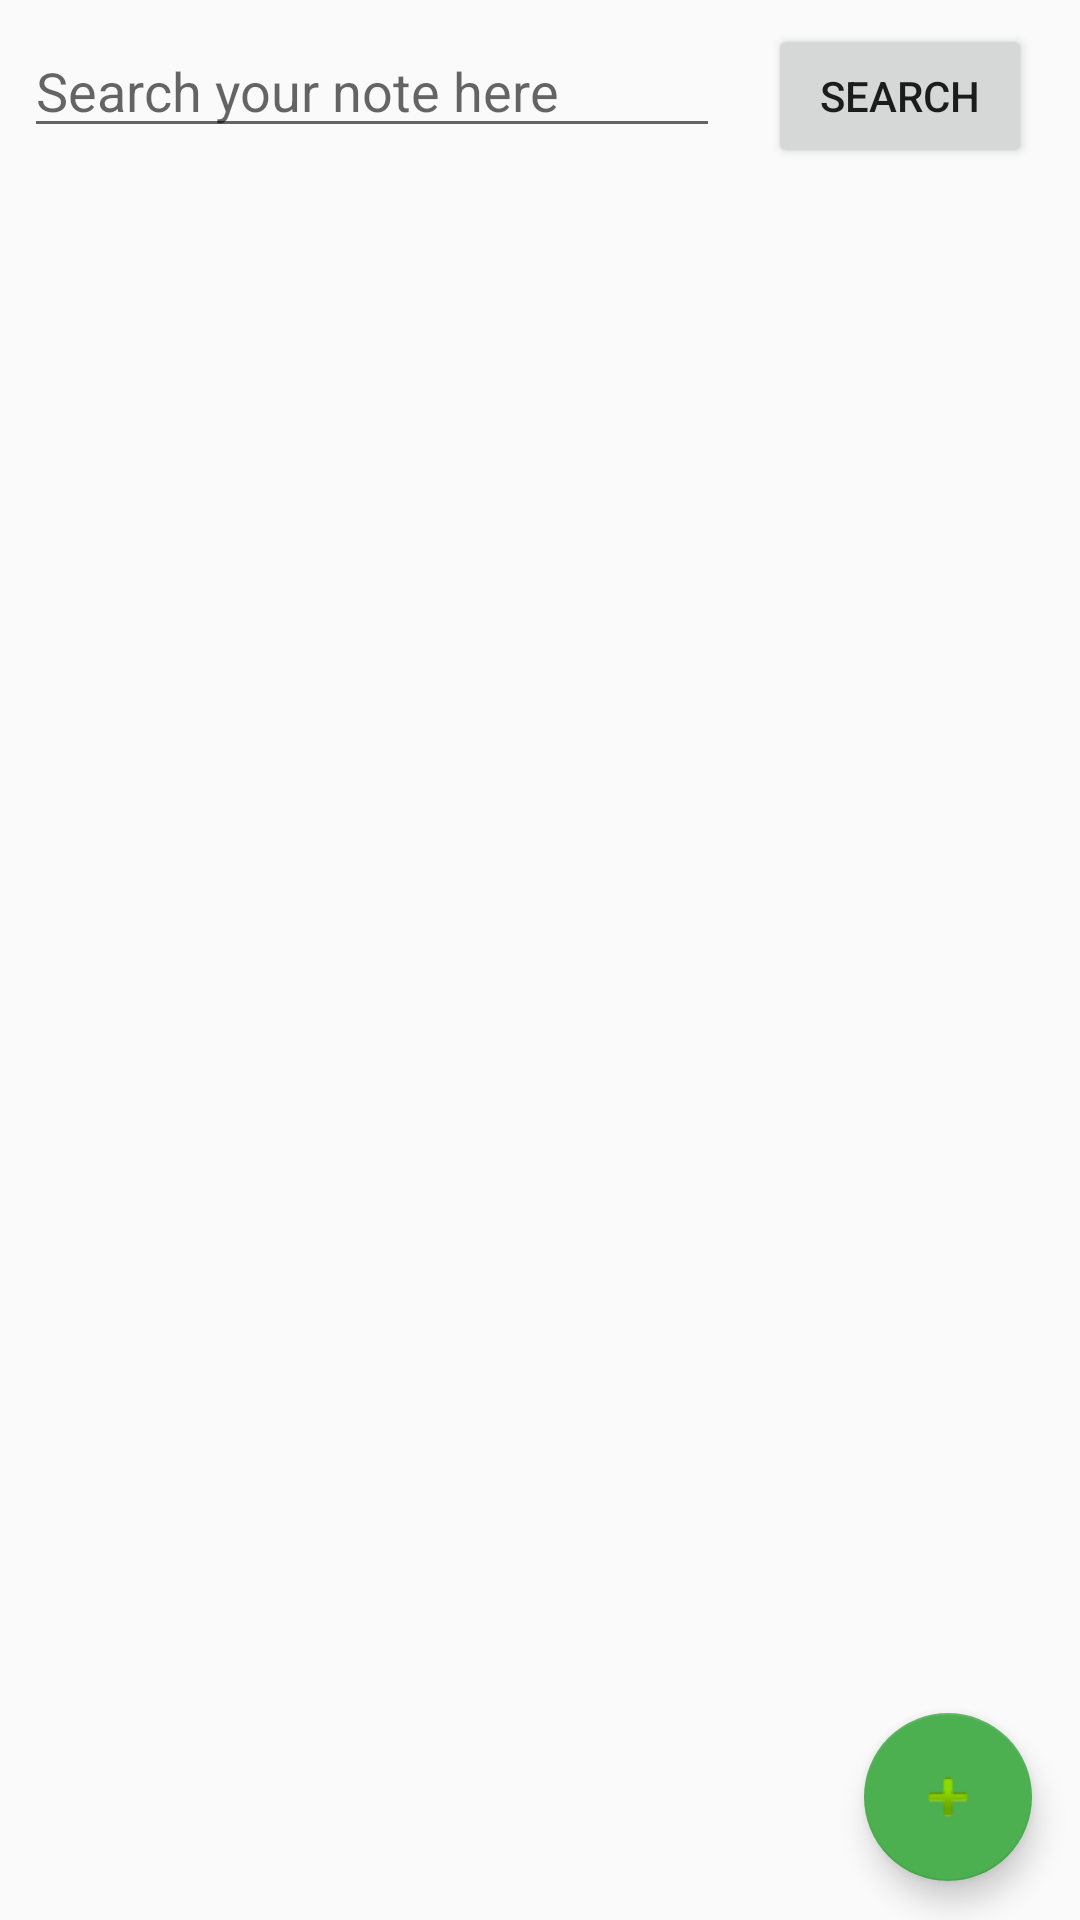

This screen was rendered from an Android layout file. Write that file and the resources it references.
<!-- AndroidManifest.xml: application theme AppTheme -->
<!-- res/layout/activity_note_list.xml -->
<?xml version="1.0" encoding="utf-8"?>
<android.support.constraint.ConstraintLayout
xmlns:android="http://schemas.android.com/apk/res/android"
    xmlns:app="http://schemas.android.com/apk/res-auto"
    xmlns:tools="http://schemas.android.com/tools"
    android:layout_width="match_parent"
android:layout_height="match_parent">

    <EditText
        android:id="@+id/txtSearch"
        android:layout_width="0dp"
        android:layout_height="wrap_content"
        android:layout_marginStart="8dp"
        android:layout_marginTop="8dp"
        android:layout_marginEnd="8dp"
        android:ems="10"
        android:hint="Search your note here"
        android:inputType="textPersonName"
        app:layout_constraintEnd_toStartOf="@+id/btnSearch"
        app:layout_constraintStart_toStartOf="parent"
        app:layout_constraintTop_toTopOf="parent" />

    <Button
        android:id="@+id/btnSearch"
        android:layout_width="wrap_content"
        android:layout_height="wrap_content"
        android:layout_marginStart="8dp"
        android:layout_marginTop="8dp"
        android:layout_marginEnd="16dp"
        android:text="@android:string/search_go"
        app:layout_constraintEnd_toEndOf="parent"
        app:layout_constraintStart_toEndOf="@+id/txtSearch"
        app:layout_constraintTop_toTopOf="parent" />

    <android.support.design.widget.FloatingActionButton
        android:id="@+id/fabAdd"
        android:layout_width="wrap_content"
        android:layout_height="wrap_content"
        android:layout_marginTop="515dp"
        android:layout_marginEnd="16dp"
        android:layout_marginBottom="8dp"
        android:clickable="true"
        app:backgroundTint="#4CAF50"
        app:layout_constraintBottom_toBottomOf="@+id/recyclerView3"
        app:layout_constraintEnd_toEndOf="parent"
        app:layout_constraintTop_toBottomOf="@+id/btnSearch"
        app:srcCompat="@android:drawable/ic_input_add" />

    <android.support.v7.widget.RecyclerView
        android:id="@+id/rvNoteList"
        android:layout_width="395dp"
        android:layout_height="0dp"
        android:layout_marginStart="8dp"
        android:layout_marginTop="8dp"
        android:layout_marginEnd="8dp"
        android:layout_marginBottom="8dp"
        app:layout_constraintBottom_toBottomOf="parent"
        app:layout_constraintEnd_toEndOf="parent"
        app:layout_constraintStart_toStartOf="parent"
        app:layout_constraintTop_toBottomOf="@+id/txtSearch" />
</android.support.constraint.ConstraintLayout>
<!-- resources referenced by this layout -->
<resources>
  <style name="AppTheme" parent="Theme.AppCompat.Light.DarkActionBar">
          
          <item name="colorPrimary">@color/colorPrimary</item>
          <item name="colorPrimaryDark">@color/colorPrimaryDark</item>
          <item name="colorAccent">@color/colorAccent</item>
      </style>
  <!-- not gathered from this repository: default colours our renderer supplied (Android Studio template values) -->
  <color name="colorPrimary">#FF6200EE</color>
  <color name="colorPrimaryDark">#FF3700B3</color>
  <color name="colorAccent">#FF03DAC5</color>
</resources>
